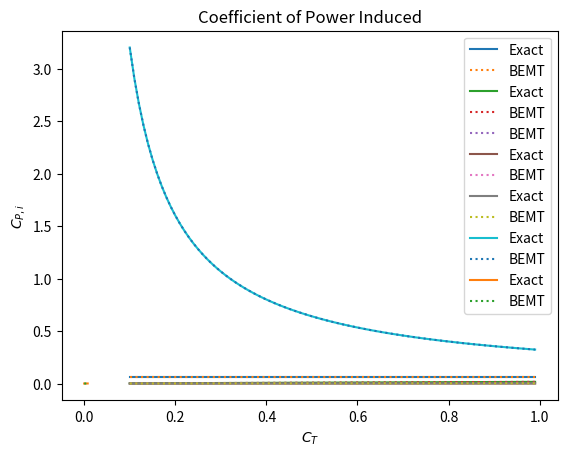

The script that saved this image:
import matplotlib.pyplot as plt
import numpy as np


def Twist(normalized_radius: float, tip_twist: float) -> float:
    return tip_twist / normalized_radius


def ObjectiveFunction(inflow: float, twist: float, normalized_radius: float) -> float:
    solidity = 0.1
    coefficient_lift_alpha = 2 * np.pi
    return (
        inflow**2
        + (solidity * coefficient_lift_alpha / 8) * inflow
        - (solidity * coefficient_lift_alpha / 8) * twist * normalized_radius
    )


def FindInflowAndTipTwist(normalized_radius: float) -> list:
    """
    This function finds the inflow ratio and the tip twist at a specific radius with BEMT

    Returns:
    list: [inflow_i,tip_twist_i]
    """
    solidity = 0.1
    coefficient_lift_alpha = 2 * np.pi
    coefficient_thrust_given = 0.008
    inflow_i = np.sqrt(coefficient_thrust_given / 2)
    tip_twist_i = 4 * coefficient_thrust_given / (solidity * coefficient_lift_alpha)
    twist_i = Twist(normalized_radius, tip_twist_i)
    objfunc_i = ObjectiveFunction(inflow_i, twist_i, normalized_radius)
    iteration_count = 0
    max_iteration = 30
    tolerance = 1e-6
    while abs(objfunc_i) >= tolerance:
        iteration_count += 1
        tip_twist_i = (
            4 * coefficient_thrust_given / (solidity * coefficient_lift_alpha)
            + inflow_i
        )
        twist_i = Twist(normalized_radius, tip_twist_i)
        inflow_i = (solidity * coefficient_lift_alpha / 16) * (
            np.sqrt(
                1
                + (32 / (solidity * coefficient_lift_alpha))
                * twist_i
                * normalized_radius
            )
            - 1
        )
        objfunc_i = ObjectiveFunction(inflow_i, twist_i, normalized_radius)
        if iteration_count == max_iteration:
            print("Scheme failed to converge")
            return [inflow_i, tip_twist_i]
    return [inflow_i, tip_twist_i]


def ExactInflow(normalized_radius: float) -> float:
    coefficient_thrust_given = 0.008
    return np.sqrt(coefficient_thrust_given / 2)


def DeltaCoefficientThrust(normalized_radius: float, step_size) -> float:
    """
    Using BEMT we find the discrete value for the inflow and twist at that
    radius value

    Note: we are using Ideal Twist

    Returns:
    discrete value
    """
    solidity = 0.1
    coefficient_lift_alpha = 2 * np.pi
    inflow, tip_twist = FindInflowAndTipTwist(normalized_radius)
    delta_CT = (
        (solidity * coefficient_lift_alpha / 2)
        * (tip_twist - inflow)
        * normalized_radius
        * step_size
    )
    return delta_CT


def DeltaCoefficientThrustExact(normalized_radius):
    coefficient_thrust_given = 0.008
    return 2 * coefficient_thrust_given * normalized_radius


def CoefficientThrustBEMT(normalized_radius: float, step_size: float) -> float:
    r"""
    Finds the discrete sum up to the r value

    Returns:
    $\sum{\Delta{C_T}(r)}$
    """

    delta_CT_list = [
        DeltaCoefficientThrust(r, step_size)
        for r in np.arange(0.1, normalized_radius, step_size)
    ]
    return np.sum(delta_CT_list)


def CoefficientThrust_scuffed(final_C_T: float, normalized_radius: float) -> float:
    return (final_C_T / np.exp(1)) * np.exp(normalized_radius**2)


def CoefficientPowerExact(normalized_radius: float) -> float:
    inflow_ratio = ExactInflow(normalized_radius)
    coefficient_drag_0 = 0.008
    solidity = 0.1
    return (
        2 * inflow_ratio**3 * normalized_radius**2
        + (1 / 8) * solidity * coefficient_drag_0 * normalized_radius**4
    )


def DeltaCoefficientPowerBEMT(normalized_radius: float, step_size: float) -> float:
    inflow = FindInflowAndTipTwist(normalized_radius)[0]
    delta_CT = DeltaCoefficientThrust(normalized_radius, step_size)
    coefficient_drag_0 = 0.008
    solidity = 0.1
    return (
        inflow * delta_CT
        + 0.5 * solidity * coefficient_drag_0 * normalized_radius**3 * step_size
    )


def CoefficientPowerBEMT(normalized_radius: float, step_size: float) -> float:
    """
    Finds the Coefficient of Power at a given radius

    Returns:
    C_P
    """
    delta_CT = [
        DeltaCoefficientPowerBEMT(r, step_size)
        for r in np.arange(0.1, normalized_radius, step_size)
    ]
    return np.sum(delta_CT)


def DeltaCoefficientPowerDeltaRadiusExact(normalized_radius: float) -> float:
    """
    Finds the Exact derivative Coefficient of Power at a given radius

    Returns:
    dC_P/dr
    """
    coefficient_thrust_given = 0.008
    inflow = np.sqrt(coefficient_thrust_given / 2)
    dCTdr = DeltaCoefficientThrustExact(normalized_radius)
    coefficient_drag_0 = 0.008
    solidity = 0.1
    return inflow * dCTdr + 0.5 * solidity * coefficient_drag_0 * normalized_radius**3


def CoefficientLiftExact(normalized_radius: float) -> float:
    coefficient_thrust_given = 0.008
    solidity = 0.1
    return (4 * coefficient_thrust_given) / (solidity * normalized_radius)


def CoefficientLiftBEMT(normalized_radius: float) -> float:
    coefficient_lift_alpha = 2 * np.pi
    inflow, tip_twist = FindInflowAndTipTwist(normalized_radius)
    return (coefficient_lift_alpha / normalized_radius) * (tip_twist - inflow)


def CoefficientPowerInducedExact(given_coefficient_thrust: float) -> float:
    return given_coefficient_thrust**1.5 / 2**0.5


def CoefficientPowerInducedBEMT(normalized_radius: float, step_size: float) -> float:
    inflow_tip = FindInflowAndTipTwist(1)[0]
    n = 0
    inflow = inflow_tip * normalized_radius**n
    kappa = (2 * (n + 1) ** 0.5) / (3 * n + 2)
    delta_CP_i = [
        FindInflowAndTipTwist(r)[0] * DeltaCoefficientThrust(r, step_size)
        for r in np.arange(0.1, normalized_radius, step_size)
    ]
    # delta_CP_i = [4*FindInflowAndTipTwist(r)[0]**3 * r * step_size for r in np.arange(0.1,normalized_radius,step_size)]
    # return kappa * given_coefficient_thrust**1.5 / 2**0.5
    return np.sum(delta_CP_i)


if __name__ == "__main__":
    step_size = 1 / 100
    radius_values = np.arange(0.1, 1, step_size)
    inflow_values_bemt = [FindInflowAndTipTwist(radius)[0] for radius in radius_values]
    inflow_values_exact = [ExactInflow(r) for r in radius_values]

    plt.plot(radius_values, inflow_values_exact, label="Exact")
    plt.plot(radius_values, inflow_values_bemt, label="BEMT", linestyle=":")
    plt.title("Inflow Ratio")
    plt.legend()
    plt.xlabel(r"$r = \frac{y}{R}$")
    plt.ylabel(r"$\lambda$")
    plt.show()

    delta_CT_delta_radius_bemt = [
        DeltaCoefficientThrust(r, step_size) / step_size for r in radius_values
    ]
    delta_CT_delta_radius_exact = [
        DeltaCoefficientThrustExact(r) for r in radius_values
    ]
    plt.plot(radius_values, delta_CT_delta_radius_exact, label="Exact")
    plt.plot(radius_values, delta_CT_delta_radius_bemt, label="BEMT", linestyle=":")
    plt.title(r"$\frac{dC_T}{dx}$")
    plt.legend()
    plt.xlabel("r")
    plt.ylabel(r"$\frac{dC_T}{dx}$")
    plt.show()

    CT_bemt = [CoefficientThrustBEMT(r, step_size) for r in radius_values]
    # plt.plot(
    # radius_values,
    # CoefficientThrust_scuffed(CT_bemt[-1], radius_values),
    # label="Exact",
    # )
    plt.plot(radius_values, CT_bemt, label="BEMT", linestyle=":")
    plt.title("Coefficient of Thrust")
    plt.legend()
    plt.xlabel("r")
    plt.ylabel(r"$C_T$")
    plt.show()

    CP_bemt = [CoefficientPowerBEMT(r, step_size) for r in radius_values]
    plt.plot(radius_values, CoefficientPowerExact(radius_values), label="Exact")
    plt.plot(radius_values, CP_bemt, label="BEMT", linestyle=":")
    plt.title("Coefficient of Torque")
    plt.legend()
    plt.xlabel("r")
    plt.ylabel(r"$C_Q$")
    plt.show()

    delta_CP_delta_r = [
        DeltaCoefficientPowerBEMT(r, step_size) / step_size for r in radius_values
    ]
    plt.plot(
        radius_values,
        DeltaCoefficientPowerDeltaRadiusExact(radius_values),
        label="Exact",
    )
    plt.plot(radius_values, delta_CP_delta_r, label="BEMT", linestyle=":")
    plt.title(r"$\frac{dC_q}{dr}$")
    plt.legend()
    plt.xlabel("r")
    plt.ylabel(r"$\frac{dC_q}{dr}$")
    plt.show()

    plt.plot(radius_values, CoefficientLiftExact(radius_values), label="Exact")
    plt.plot(
        radius_values,
        [CoefficientLiftBEMT(r) for r in radius_values],
        label="BEMT",
        linestyle=":",
    )
    plt.title("Coefficient of Lift")
    plt.legend()
    plt.xlabel("r")
    plt.ylabel(r"$C_l$")
    plt.show()

    coefficient_thrust_values = np.linspace(0, CT_bemt[-1], len(radius_values))
    plt.plot(
        coefficient_thrust_values,
        CoefficientPowerInducedExact(coefficient_thrust_values),
        label="Exact",
    )
    plt.plot(
        coefficient_thrust_values,
        [CoefficientPowerInducedBEMT(r, step_size) for r in radius_values],
        label="BEMT",
        linestyle=":",
    )
    plt.title("Coefficient of Power Induced")
    plt.legend()
    plt.xlabel(r"$C_T$")
    plt.ylabel(r"$C_{P,i}$")
    # plt.ylim(-0.0,0.001)
    plt.show()
